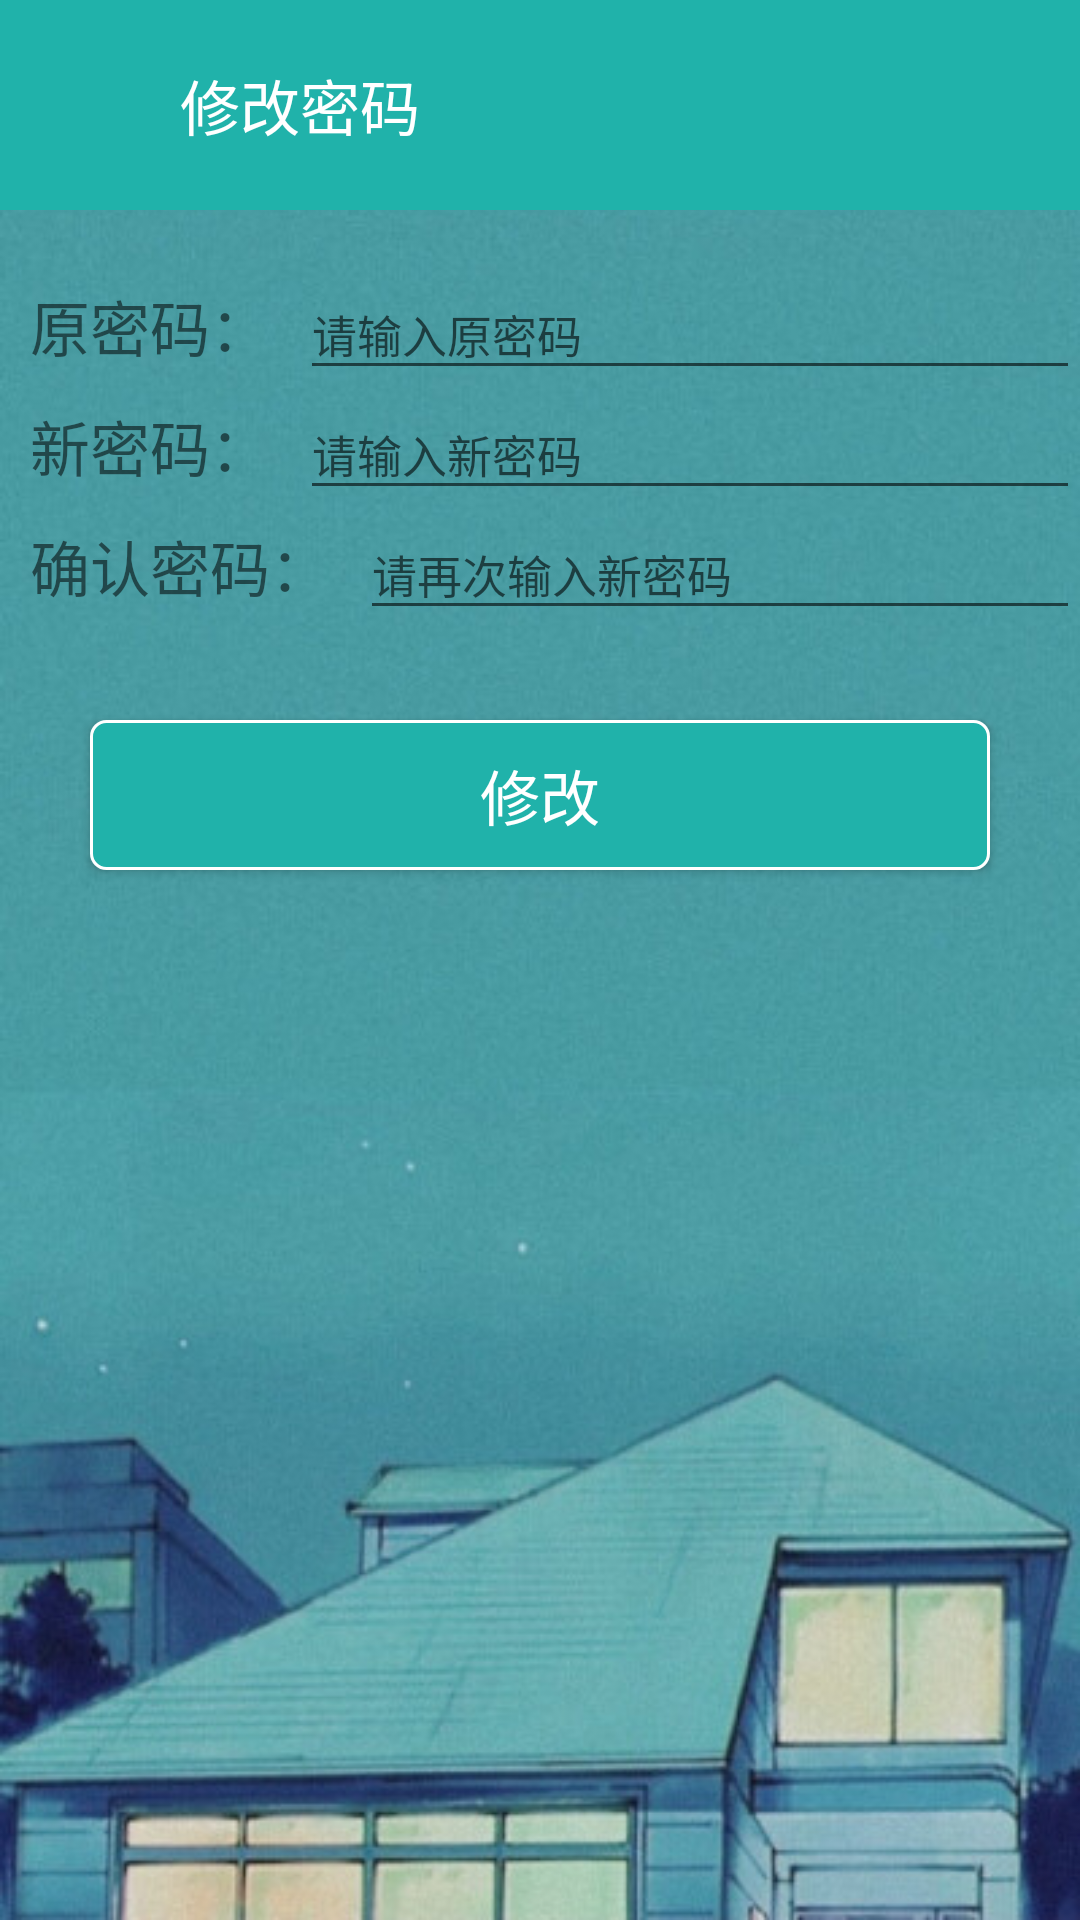

Produce the Android XML layout that renders to this screen, including the resource entries it uses.
<!-- AndroidManifest.xml: application theme AppTheme -->
<!-- res/layout/changepwd.xml -->
<?xml version="1.0" encoding="utf-8"?>
<LinearLayout xmlns:android="http://schemas.android.com/apk/res/android"
    android:orientation="vertical"
    android:layout_width="match_parent"
    android:layout_height="match_parent">
    <RelativeLayout
        android:id="@+id/rl_loginactivity_top"
        android:layout_width="match_parent"
        android:layout_height="70dp"
        android:background="?attr/myButtonColor">

        <ImageView
            android:id="@+id/iv_back"
            android:layout_width="30dp"
            android:layout_height="30dp"
            android:layout_centerVertical="true"
            android:layout_marginLeft="10dp"
            android:background="@drawable/ic_left_back"
            android:clickable="true"
            android:onClick="onClick" />

        <TextView
            android:id="@+id/tv_loginactivity_login"
            android:layout_width="wrap_content"
            android:layout_height="wrap_content"
            android:layout_centerVertical="true"
            android:layout_marginLeft="20dp"
            android:layout_toRightOf="@+id/iv_back"
            android:text="修改密码"
            android:textColor="?attr/myTextColor"
            android:textSize="20dp" />
    </RelativeLayout>
    <LinearLayout
        android:id="@+id/ll_registeractivity_body"
        android:layout_width="match_parent"
        android:layout_height="wrap_content"
        android:orientation="vertical"
        android:layout_marginTop="20dp"
        android:layout_below="@+id/rl_registeractivity_top"
        android:layout_alignParentLeft="true"
        android:layout_alignParentStart="true">
        <LinearLayout
            android:layout_width="match_parent"
            android:layout_height="wrap_content"
            android:orientation="horizontal"
            android:layout_marginLeft="10dp">
            <TextView
                android:id="@+id/tv_registeractivity_username"
                android:layout_width="wrap_content"
                android:layout_height="wrap_content"
                android:text="原密码："
                android:textSize="20dp"/>
            <EditText
                android:id="@+id/et_oldpassword"
                android:layout_width="match_parent"
                android:layout_height="40dp"
                android:hint="请输入原密码"
                android:textSize="15dp"
                android:inputType="textPassword"
                android:gravity="center_vertical"
                android:layout_marginLeft="10dp"
                />
        </LinearLayout>
        
        <LinearLayout
            android:layout_width="match_parent"
            android:layout_height="wrap_content"
            android:orientation="horizontal"
            android:layout_marginLeft="10dp">
            <TextView
                android:id="@+id/tv_registeractivity_password1"
                android:layout_width="wrap_content"
                android:layout_height="wrap_content"
                android:text="新密码："
                android:textSize="20dp"/>
            <EditText
                android:id="@+id/newpassword1"
                android:layout_width="match_parent"
                android:layout_height="40dp"
                android:textSize="15dp"
                android:gravity="center_vertical"
                android:layout_marginLeft="10dp"
                android:inputType="textPassword"
                android:hint="请输入新密码" />
        </LinearLayout>
        
        <LinearLayout
            android:layout_width="match_parent"
            android:layout_height="wrap_content"
            android:orientation="horizontal"
            android:layout_marginLeft="10dp">
            <TextView
                android:id="@+id/tv_registeractivity_password2"
                android:layout_width="wrap_content"
                android:layout_height="wrap_content"
                android:text="确认密码："
                android:textSize="20dp"/>

            <EditText
                android:id="@+id/newpassword2"
                android:layout_width="match_parent"
                android:layout_height="40dp"
                android:layout_marginLeft="10dp"
                android:gravity="center_vertical"
                android:hint="请再次输入新密码"
                android:textSize="15dp"
                android:inputType="textPassword" />
        </LinearLayout>
    </LinearLayout>
    <Button
        android:id="@+id/bt_xiugai"
        android:layout_width="match_parent"
        android:layout_height="50dp"
        android:layout_marginLeft="30dp"
        android:layout_marginRight="30dp"
        android:background="@drawable/selector_loginactivity_button"
        android:textColor="?attr/myTextColor"
        android:text="修改"
        android:textSize="20dp"
        android:onClick="onClick"
        android:layout_marginTop="30dp"
        />
</LinearLayout>
<!-- resources referenced by this layout -->
<resources>
  <!-- drawable selector_loginactivity_button (drawable) -->
  <?xml version="1.0" encoding="utf-8"?>
  <selector xmlns:android="http://schemas.android.com/apk/res/android">
      
      
      <item android:state_window_focused="false">
          <shape android:shape="rectangle">
              
              <corners android:radius="5dp" />
              
              <solid android:color="?attr/myButtonColor" />
              
              <stroke android:width="1dp" android:color="?attr/myTextColor" />
          </shape>
      </item>
      
      <item android:state_pressed="true">
          <shape android:shape="rectangle">
              
              <corners android:radius="5dp" />
              
              <solid android:color="?attr/myButtonColor" />
              
              <stroke android:width="1dp" android:color="?attr/myTextColor" />
          </shape>
      </item>
  </selector>
  <style name="AppTheme" parent="Theme.AppCompat.Light.DarkActionBar">
          <item name="android:windowBackground">@drawable/beijing</item>
          <item name="windowNoTitle">true</item>
          
          <item name="colorPrimary">@color/colorPrimary</item>
          <item name="colorPrimaryDark">@color/colorPrimaryDark</item>
          <item name="colorAccent">@color/colorAccent</item>
          
          <item name="myButtonColor">@color/color_minefragment_top</item>
          
          <item name="myTextColor">@color/white</item>
          
          <item name="mylistviewColor">@color/listviewbackcolor1</item>
          
          <item name="mylistviewSelectColor">@color/mylistviewSelectColor1</item>
  
      </style>
  <!-- drawable beijing: jpg bitmap (drawable, 52734 bytes) -->
  <color name="colorPrimary">#008577</color>
  <color name="colorPrimaryDark">#00574B</color>
  <color name="colorAccent">#D81B60</color>
  <color name="color_minefragment_top">#20B2AA</color>
  <color name="white">#ffffff</color>
  <color name="listviewbackcolor1">#66f1a2</color>
  <color name="mylistviewSelectColor1">#83dfd4</color>
</resources>
